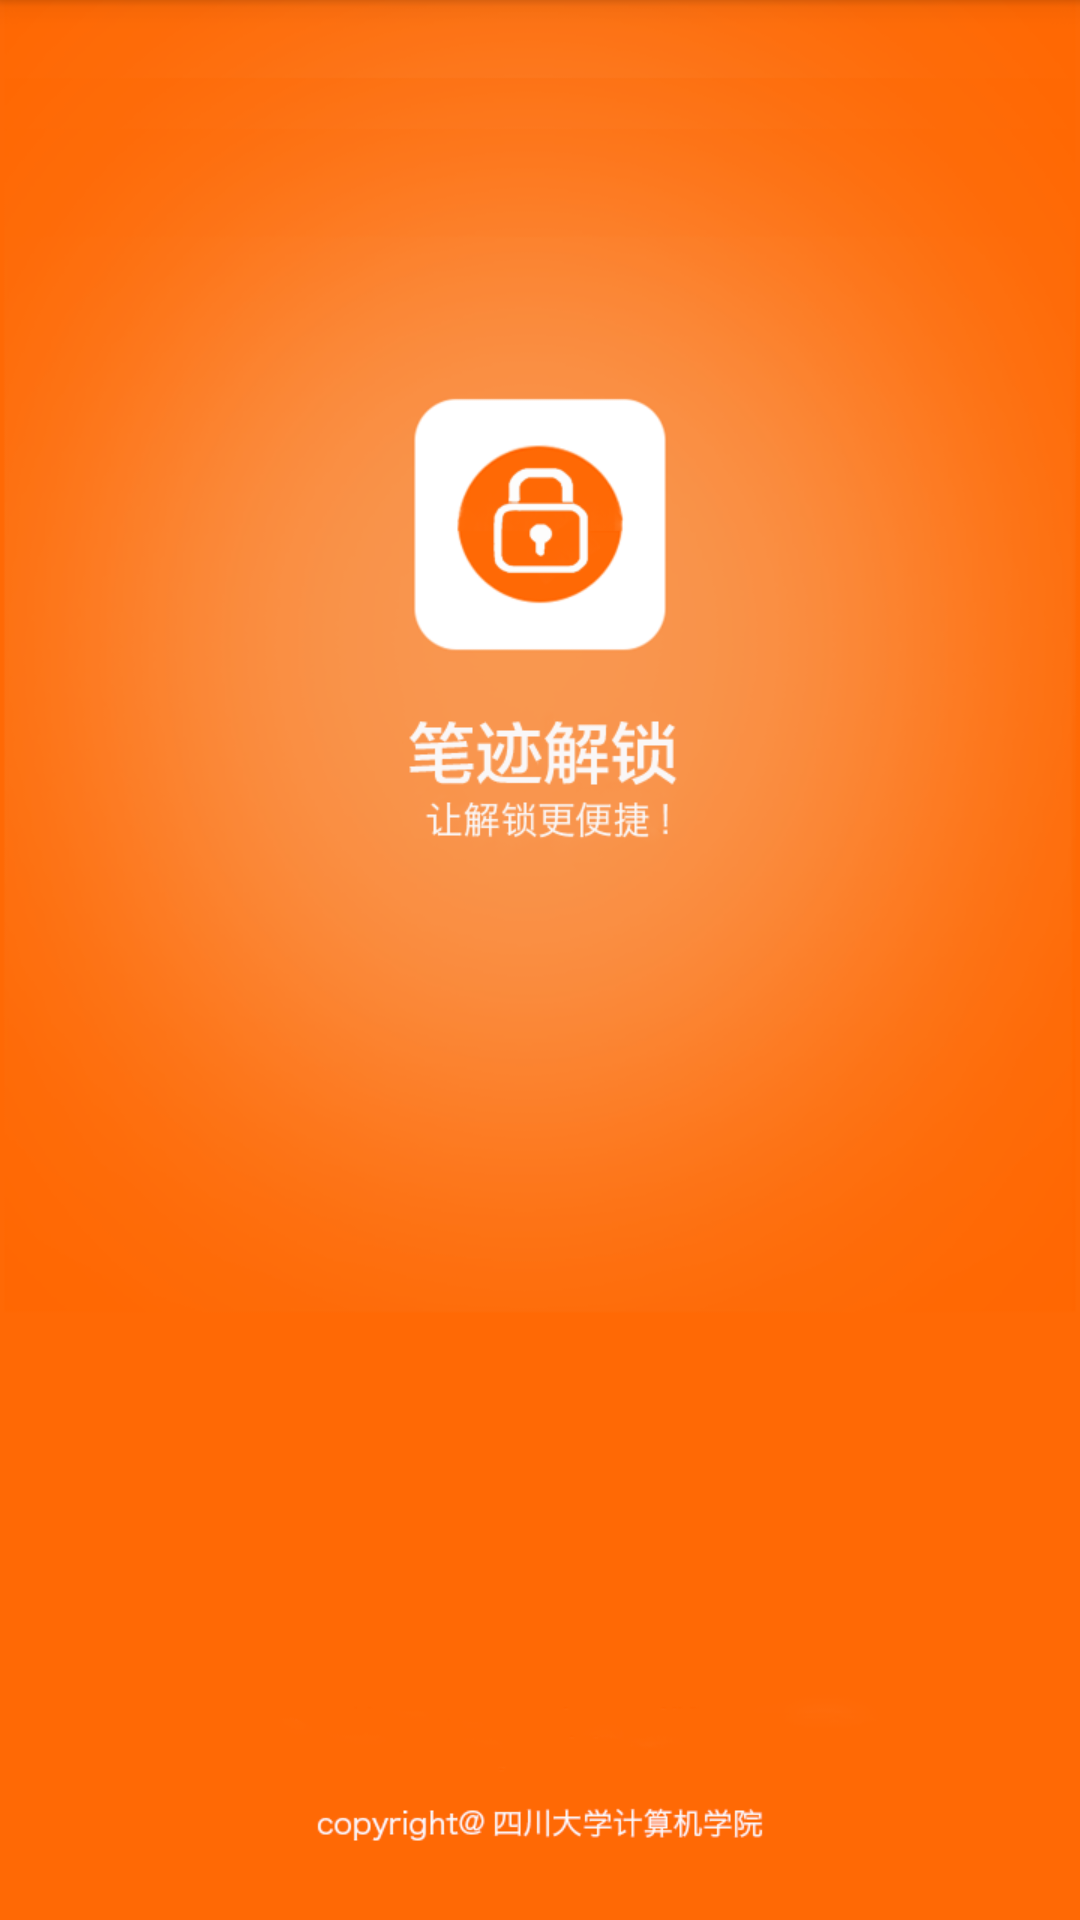

The Android layout XML behind this screen, and the referenced resources:
<!-- AndroidManifest.xml: application theme AppTheme -->
<!-- res/layout/splash.xml -->
<?xml version="1.0" encoding="utf-8"?>

<LinearLayout xmlns:android="http://schemas.android.com/apk/res/android"
    android:layout_width="match_parent"
    android:layout_height="match_parent"
    android:orientation="vertical">

    <ImageView
        android:layout_height="fill_parent"
        android:layout_width="fill_parent"
        android:scaleType="fitXY"
        android:src="@drawable/login">


    </ImageView>

</LinearLayout>
<!-- resources referenced by this layout -->
<resources>
  <!-- drawable login: png bitmap (drawable, 138469 bytes) -->
  <style name="AppTheme" parent="Theme.AppCompat.Light.NoActionBar">
          <item name="colorAccent">@android:color/holo_orange_dark</item>
          
          <item name="colorPrimary">@color/colorPrimary</item>
          <item name="colorPrimaryDark">@color/colorPrimaryDark</item>
          
          <item name="android:popupMenuStyle">@style/PopupMenu</item>
      </style>
  <style name="PopupMenu" parent="@android:style/Widget.PopupMenu">
          <item name="android:popupBackground">@android:color/white</item>
          <item name="android:textColor">@android:color/holo_orange_dark</item>
      </style>
  <!-- not gathered from this repository: default colours our renderer supplied (Android Studio template values) -->
  <color name="colorPrimary">#FF6200EE</color>
  <color name="colorPrimaryDark">#FF3700B3</color>
</resources>
